Run: headless pygame with SDL's dummy video driver; simulated clock (each Clock.tick advances the game by its frame time, no real sleeping); random seed 0; keys injected as events and as key.get_pressed() state; mouse plan: one left click at the window centre at the start of phase 2, then a move to the lower-right quarter at the start of phase 3.
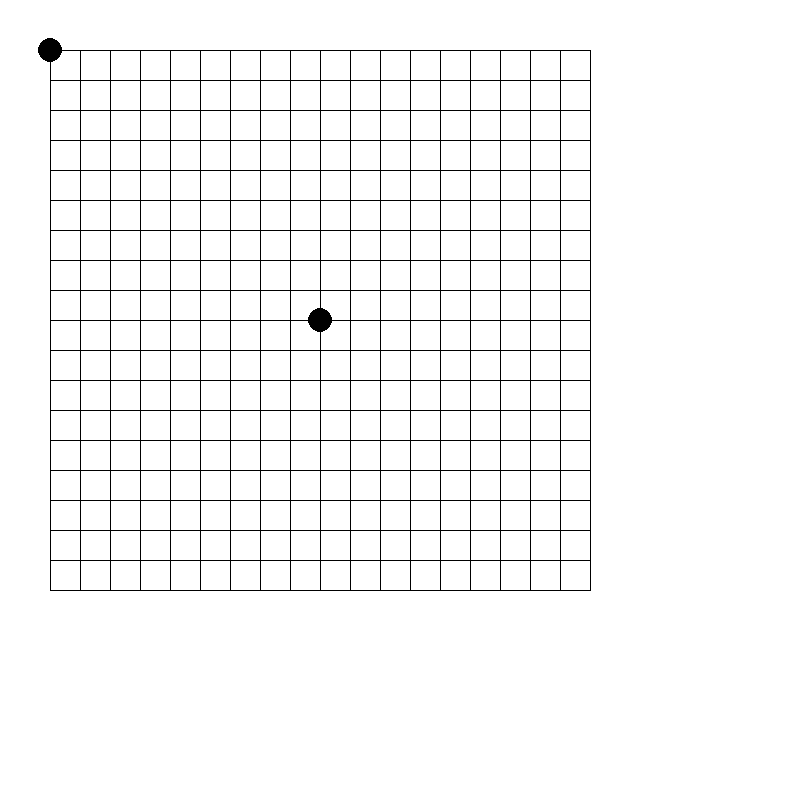
Frame 1 of 4 · flips 1–60 · no input
Frame 2 of 4 · flips 61–180 · clicked the window centre · tapped SPACE, RETURN · held RIGHT (→), D · screen unchanged from frame 1, image omitted
Frame 3 of 4 · flips 181–300 · moved the mouse to the lower-right quarter · held DOWN (↓), S · screen unchanged from frame 2, image omitted
Frame 4 of 4 · flips 301–420 · held LEFT (←), A, UP (↑), W · screen unchanged from frame 3, image omitted

The pygame program that drew these frames:

import pygame

# 初始化 Pygame
pygame.init()

# 定义棋盘和棋子的大小
BOARD_SIZE = 19
CELL_SIZE = 30
BOARD_LENGTH = (BOARD_SIZE - 1) * CELL_SIZE
PIECE_SIZE = CELL_SIZE // 2.5

# 定义颜色
BLACK = (0, 0, 0)
WHITE = (255, 255, 255)

# 计算窗口的大小
WINDOW_SIZE = 800

# 创建窗口
window = pygame.display.set_mode((WINDOW_SIZE, WINDOW_SIZE))

# 设置窗口标题
pygame.display.set_caption('围棋')


def draw_board(x_offset, y_offset):
    for i in range(BOARD_SIZE):

        # 竖线
        pygame.draw.line(window, BLACK,
                         (i * CELL_SIZE + x_offset, y_offset),
                         (i * CELL_SIZE + x_offset, y_offset + BOARD_LENGTH))

        # 横线
        pygame.draw.line(window, BLACK,
                         (x_offset, i * CELL_SIZE + y_offset),
                         (x_offset + BOARD_LENGTH, i * CELL_SIZE + y_offset))


def draw_piece(x_offset, y_offset, x, y, color):
    position = (x_offset + x * CELL_SIZE, y_offset + y * CELL_SIZE)
    pygame.draw.circle(window, color, position, PIECE_SIZE)


running = True
while running:
    for event in pygame.event.get():
        if event.type == pygame.QUIT:
            running = False

        # 处理其他事件，例如鼠标点击，添加棋子等
        if event.type == pygame.MOUSEBUTTONDOWN:
            # 判断是否是鼠标左键被按下
            if event.button == 1:  # 1 代表鼠标左键
                x, y = event.pos
                print("Mouse left button clicked at position:", x, y)

    # 清空窗口
    window.fill((255, 255, 255))

    # 绘制棋盘
    draw_board(50, 50)

    # 绘制棋子
    # ... 这里根据游戏的状态，调用 draw_piece() 绘制棋子
    draw_piece(50, 50, 9, 9, BLACK)
    draw_piece(50, 50, 0, 0, BLACK)
    # 更新显示
    pygame.display.flip()

pygame.quit()
